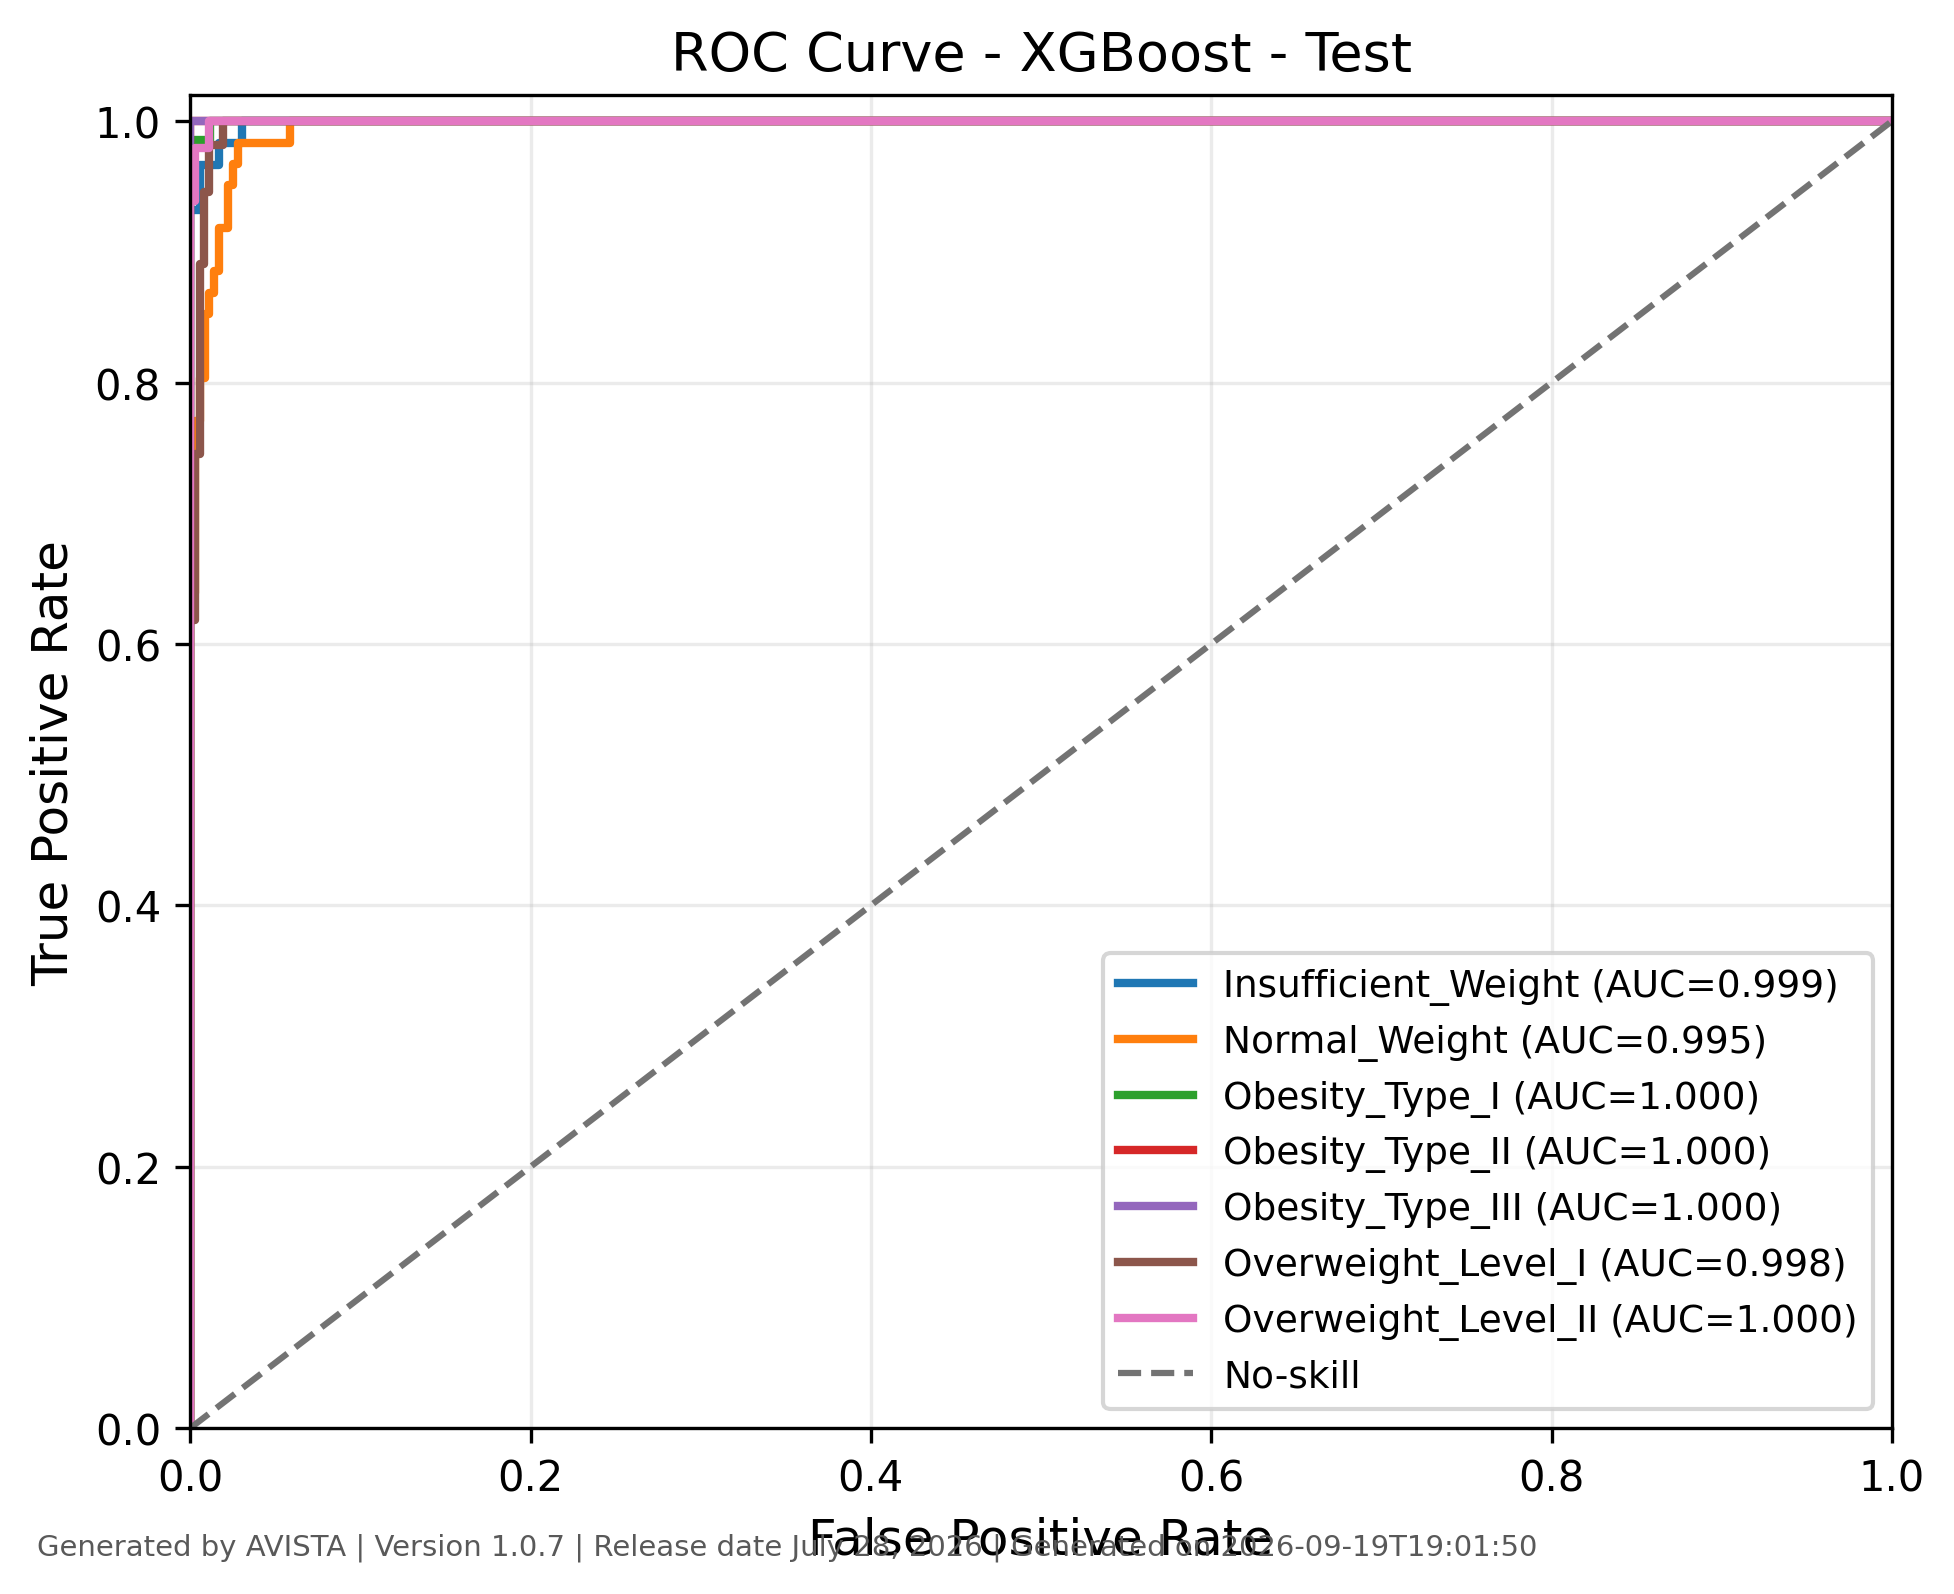

Values plotted in this chart, from the file beside it:
class, fpr, tpr, threshold, auc, generated_by, version, generated_on
Insufficient_Weight, 0.0, 0.0, inf, 0.999, AVISTA, 1.0.7, 2026-09-19T19:01:51
Insufficient_Weight, 0.0, 0.01695, 0.9994, 0.999, AVISTA, 1.0.7, 2026-09-19T19:01:51
Insufficient_Weight, 0.0, 0.9322, 0.8652, 0.999, AVISTA, 1.0.7, 2026-09-19T19:01:51
Insufficient_Weight, 0.005571, 0.9322, 0.755, 0.999, AVISTA, 1.0.7, 2026-09-19T19:01:51
Insufficient_Weight, 0.005571, 0.9661, 0.6679, 0.999, AVISTA, 1.0.7, 2026-09-19T19:01:51
Insufficient_Weight, 0.01671, 0.9661, 0.22, 0.999, AVISTA, 1.0.7, 2026-09-19T19:01:51
Insufficient_Weight, 0.01671, 0.9831, 0.2095, 0.999, AVISTA, 1.0.7, 2026-09-19T19:01:51
Insufficient_Weight, 0.03064, 0.9831, 0.1024, 0.999, AVISTA, 1.0.7, 2026-09-19T19:01:51
Insufficient_Weight, 0.03064, 1.0, 0.09866, 0.999, AVISTA, 1.0.7, 2026-09-19T19:01:51
Insufficient_Weight, 0.8997, 1.0, 4.051882933708839e-05, 0.999, AVISTA, 1.0.7, 2026-09-19T19:01:51
Insufficient_Weight, 0.9109, 1.0, 4.0517734305467457e-05, 0.999, AVISTA, 1.0.7, 2026-09-19T19:01:51
Insufficient_Weight, 1.0, 1.0, 2.1240357455099e-05, 0.999, AVISTA, 1.0.7, 2026-09-19T19:01:51
Normal_Weight, 0.0, 0.0, inf, 0.9955, AVISTA, 1.0.7, 2026-09-19T19:01:51
Normal_Weight, 0.0, 0.01639, 0.9962, 0.9955, AVISTA, 1.0.7, 2026-09-19T19:01:51
Normal_Weight, 0.0, 0.6393, 0.8985, 0.9955, AVISTA, 1.0.7, 2026-09-19T19:01:51
Normal_Weight, 0.002801, 0.6393, 0.895, 0.9955, AVISTA, 1.0.7, 2026-09-19T19:01:51
Normal_Weight, 0.002801, 0.7705, 0.7918, 0.9955, AVISTA, 1.0.7, 2026-09-19T19:01:51
Normal_Weight, 0.005602, 0.7705, 0.7832, 0.9955, AVISTA, 1.0.7, 2026-09-19T19:01:51
Normal_Weight, 0.005602, 0.8033, 0.765, 0.9955, AVISTA, 1.0.7, 2026-09-19T19:01:51
Normal_Weight, 0.008403, 0.8033, 0.7547, 0.9955, AVISTA, 1.0.7, 2026-09-19T19:01:51
Normal_Weight, 0.008403, 0.8525, 0.7145, 0.9955, AVISTA, 1.0.7, 2026-09-19T19:01:51
Normal_Weight, 0.0112, 0.8525, 0.611, 0.9955, AVISTA, 1.0.7, 2026-09-19T19:01:51
Normal_Weight, 0.0112, 0.8689, 0.585, 0.9955, AVISTA, 1.0.7, 2026-09-19T19:01:51
Normal_Weight, 0.01401, 0.8689, 0.5401, 0.9955, AVISTA, 1.0.7, 2026-09-19T19:01:51
Normal_Weight, 0.01401, 0.8852, 0.4628, 0.9955, AVISTA, 1.0.7, 2026-09-19T19:01:51
Normal_Weight, 0.01681, 0.8852, 0.4524, 0.9955, AVISTA, 1.0.7, 2026-09-19T19:01:51
Normal_Weight, 0.01681, 0.918, 0.3633, 0.9955, AVISTA, 1.0.7, 2026-09-19T19:01:51
Normal_Weight, 0.02241, 0.918, 0.2639, 0.9955, AVISTA, 1.0.7, 2026-09-19T19:01:51
Normal_Weight, 0.02241, 0.9508, 0.2158, 0.9955, AVISTA, 1.0.7, 2026-09-19T19:01:51
Normal_Weight, 0.02521, 0.9508, 0.1371, 0.9955, AVISTA, 1.0.7, 2026-09-19T19:01:51
Normal_Weight, 0.02521, 0.9672, 0.1363, 0.9955, AVISTA, 1.0.7, 2026-09-19T19:01:51
Normal_Weight, 0.02801, 0.9672, 0.1278, 0.9955, AVISTA, 1.0.7, 2026-09-19T19:01:51
Normal_Weight, 0.02801, 0.9836, 0.1227, 0.9955, AVISTA, 1.0.7, 2026-09-19T19:01:51
Normal_Weight, 0.05882, 0.9836, 0.03897, 0.9955, AVISTA, 1.0.7, 2026-09-19T19:01:51
Normal_Weight, 0.05882, 1.0, 0.03807, 0.9955, AVISTA, 1.0.7, 2026-09-19T19:01:51
Normal_Weight, 0.8711, 1.0, 3.996039959019981e-05, 0.9955, AVISTA, 1.0.7, 2026-09-19T19:01:51
Normal_Weight, 0.8824, 1.0, 3.995931911049411e-05, 0.9955, AVISTA, 1.0.7, 2026-09-19T19:01:51
Normal_Weight, 1.0, 1.0, 2.2012620320310816e-05, 0.9955, AVISTA, 1.0.7, 2026-09-19T19:01:51
Obesity_Type_I, 0.0, 0.0, inf, 0.9998, AVISTA, 1.0.7, 2026-09-19T19:01:51
Obesity_Type_I, 0.0, 0.01429, 0.9987, 0.9998, AVISTA, 1.0.7, 2026-09-19T19:01:51
Obesity_Type_I, 0.0, 0.9857, 0.8153, 0.9998, AVISTA, 1.0.7, 2026-09-19T19:01:51
Obesity_Type_I, 0.01149, 0.9857, 0.3778, 0.9998, AVISTA, 1.0.7, 2026-09-19T19:01:51
Obesity_Type_I, 0.01149, 1.0, 0.2293, 0.9998, AVISTA, 1.0.7, 2026-09-19T19:01:51
Obesity_Type_I, 0.8046, 1.0, 0.0003184, 0.9998, AVISTA, 1.0.7, 2026-09-19T19:01:51
Obesity_Type_I, 0.8103, 1.0, 0.0003184, 0.9998, AVISTA, 1.0.7, 2026-09-19T19:01:51
Obesity_Type_I, 0.8161, 1.0, 0.0003105, 0.9998, AVISTA, 1.0.7, 2026-09-19T19:01:51
Obesity_Type_I, 0.8218, 1.0, 0.0003091, 0.9998, AVISTA, 1.0.7, 2026-09-19T19:01:51
Obesity_Type_I, 1.0, 1.0, 2.8639220545301214e-05, 0.9998, AVISTA, 1.0.7, 2026-09-19T19:01:51
Obesity_Type_II, 0.0, 0.0, inf, 1.0, AVISTA, 1.0.7, 2026-09-19T19:01:51
Obesity_Type_II, 0.0, 0.01562, 0.9992, 1.0, AVISTA, 1.0.7, 2026-09-19T19:01:51
Obesity_Type_II, 0.0, 1.0, 0.4104, 1.0, AVISTA, 1.0.7, 2026-09-19T19:01:51
Obesity_Type_II, 0.661, 1.0, 0.0002399, 1.0, AVISTA, 1.0.7, 2026-09-19T19:01:51
Obesity_Type_II, 0.6723, 1.0, 0.0002388, 1.0, AVISTA, 1.0.7, 2026-09-19T19:01:51
Obesity_Type_II, 1.0, 1.0, 1.888925544335507e-05, 1.0, AVISTA, 1.0.7, 2026-09-19T19:01:51
Obesity_Type_III, 0.0, 0.0, inf, 1.0, AVISTA, 1.0.7, 2026-09-19T19:01:51
Obesity_Type_III, 0.0, 0.01667, 0.9993, 1.0, AVISTA, 1.0.7, 2026-09-19T19:01:51
Obesity_Type_III, 0.0, 0.05, 0.9992, 1.0, AVISTA, 1.0.7, 2026-09-19T19:01:51
Obesity_Type_III, 0.0, 0.1167, 0.9992, 1.0, AVISTA, 1.0.7, 2026-09-19T19:01:51
Obesity_Type_III, 0.0, 1.0, 0.9932, 1.0, AVISTA, 1.0.7, 2026-09-19T19:01:51
Obesity_Type_III, 1.0, 1.0, 2.795839282043744e-05, 1.0, AVISTA, 1.0.7, 2026-09-19T19:01:51
... 26 more rows
